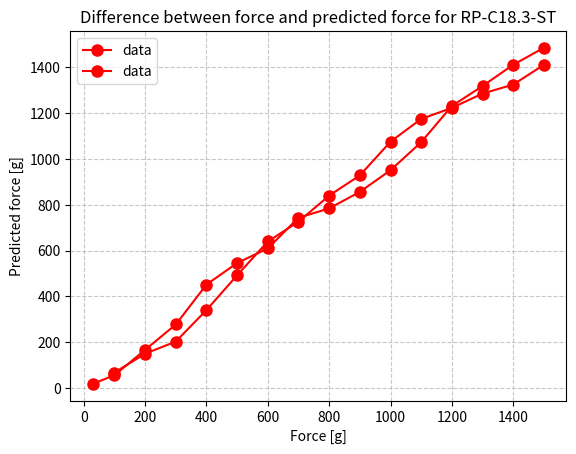

Python code for this plot:
import numpy as np
import matplotlib.pyplot as plt
from scipy.optimize import curve_fit

def generate_plot(ADC, grams, volt_in, resistor, max_bits):
    # Generating data
    voltage_aoc = np.array(ADC) * (volt_in / max_bits)
    sensor = (volt_in * resistor) / voltage_aoc - resistor
    conductance = 1000000 / sensor
    newton = np.round(np.array(grams) * 0.00980665, 1)

    def power_law(x, c, d):
        return c * np.power(x, d)

    # Fitting a power-law model to the data
    params, covariance = curve_fit(power_law, conductance, grams)

    # Extracting parameters
    c, d = params
    print("Value of parameter c:", c)
    print("Value of parameter d:", d)

    # Creating a plot
    plt.grid(True, linestyle='--', alpha=0.7)
    plt.plot(grams, power_law(np.array(conductance), c, d), marker='o', markersize=8, color='r', label='data')
    plt.title('Difference between force and predicted force for RP-C18.3-ST')
    plt.xlabel('Force [g]')
    plt.ylabel('Predicted force [g]')
    plt.legend()
    plt.grid(True)
    plt.show()

    # Calculating data predicted by the model
    predicted_force = power_law(np.array(conductance), c, d)

    # Calculating percentage error
    error_percentage = np.abs((grams - predicted_force) / grams) * 100

    # Calculating mean error
    mean_error = np.mean(error_percentage)
    print("Mean percentage error:", mean_error)

    return predicted_force

# Example ADC data
# ADC_small = [62, 319, 436, 519, 554, 602, 621, 647, 653, 670, 677, 686, 690, 703, 715, 732] #RP-C7.6-LT
# grams_small = [100, 200, 300, 400, 500, 600, 700, 800, 900, 1000, 1100, 1200, 1300, 1400, 1500, 1600]
#
# ADC_big = [15, 59, 383, 543, 637, 691, 738, 777, 792, 817, 830, 841, 845, 846, 850, 855, 858, 862] #RP-C18.3-ST
# grams_big = [15, 50, 100, 200, 300, 400, 500, 600, 700, 800, 900, 1000, 1100, 1200, 1300, 1400, 1500, 1600]

# Tests on January 25, 2024
grams_small_31 = [30, 100, 200, 300, 400, 500, 600, 700, 800, 900, 1000, 1100, 1200, 1300, 1400, 1500]
ADC_small_31 = [300, 530, 890, 1110, 1350, 1450, 1510, 1620, 1650, 1700, 1760, 1830, 1910, 1950, 1990, 2020]

grams_small_21 = [100, 200, 300, 400, 500, 600, 700, 800, 900, 1000, 1100, 1200, 1300, 1400, 1500]
ADC_small_21 = [220, 460, 900, 1070, 1170, 1250, 1290, 1320, 1400, 1535, 1600, 1645, 1640, 1720, 1790]

grams_big_11 = [100, 200, 300, 400, 500, 600, 700, 800, 900, 1000, 1100, 1200, 1300, 1400, 1500]
ADC_big_11 = [210, 431, 559, 851, 1119, 1339, 1453, 1589, 1685, 1829, 1917, 1957, 2007, 2037, 2100]

grams_big_17 = [200, 300, 400, 500, 600, 700, 800, 900, 1000, 1100, 1200, 1300, 1400, 1500]
ADC_big_17 = [351, 789, 1035, 1135, 1233, 1305, 1357, 1547, 1733, 1811, 1956, 2085, 2137, 2189]

# Values used for stm32
volt_in = 2.95
resistor_small = 4700
resistor_big = 2200
max_bits = 4095

# Generating plots and calculations
predicted_force_small = generate_plot(ADC_small_31, grams_small_31, volt_in, resistor_small, max_bits)
predicted_force_big = generate_plot(ADC_big_11, grams_big_11, volt_in, resistor_big, max_bits)
